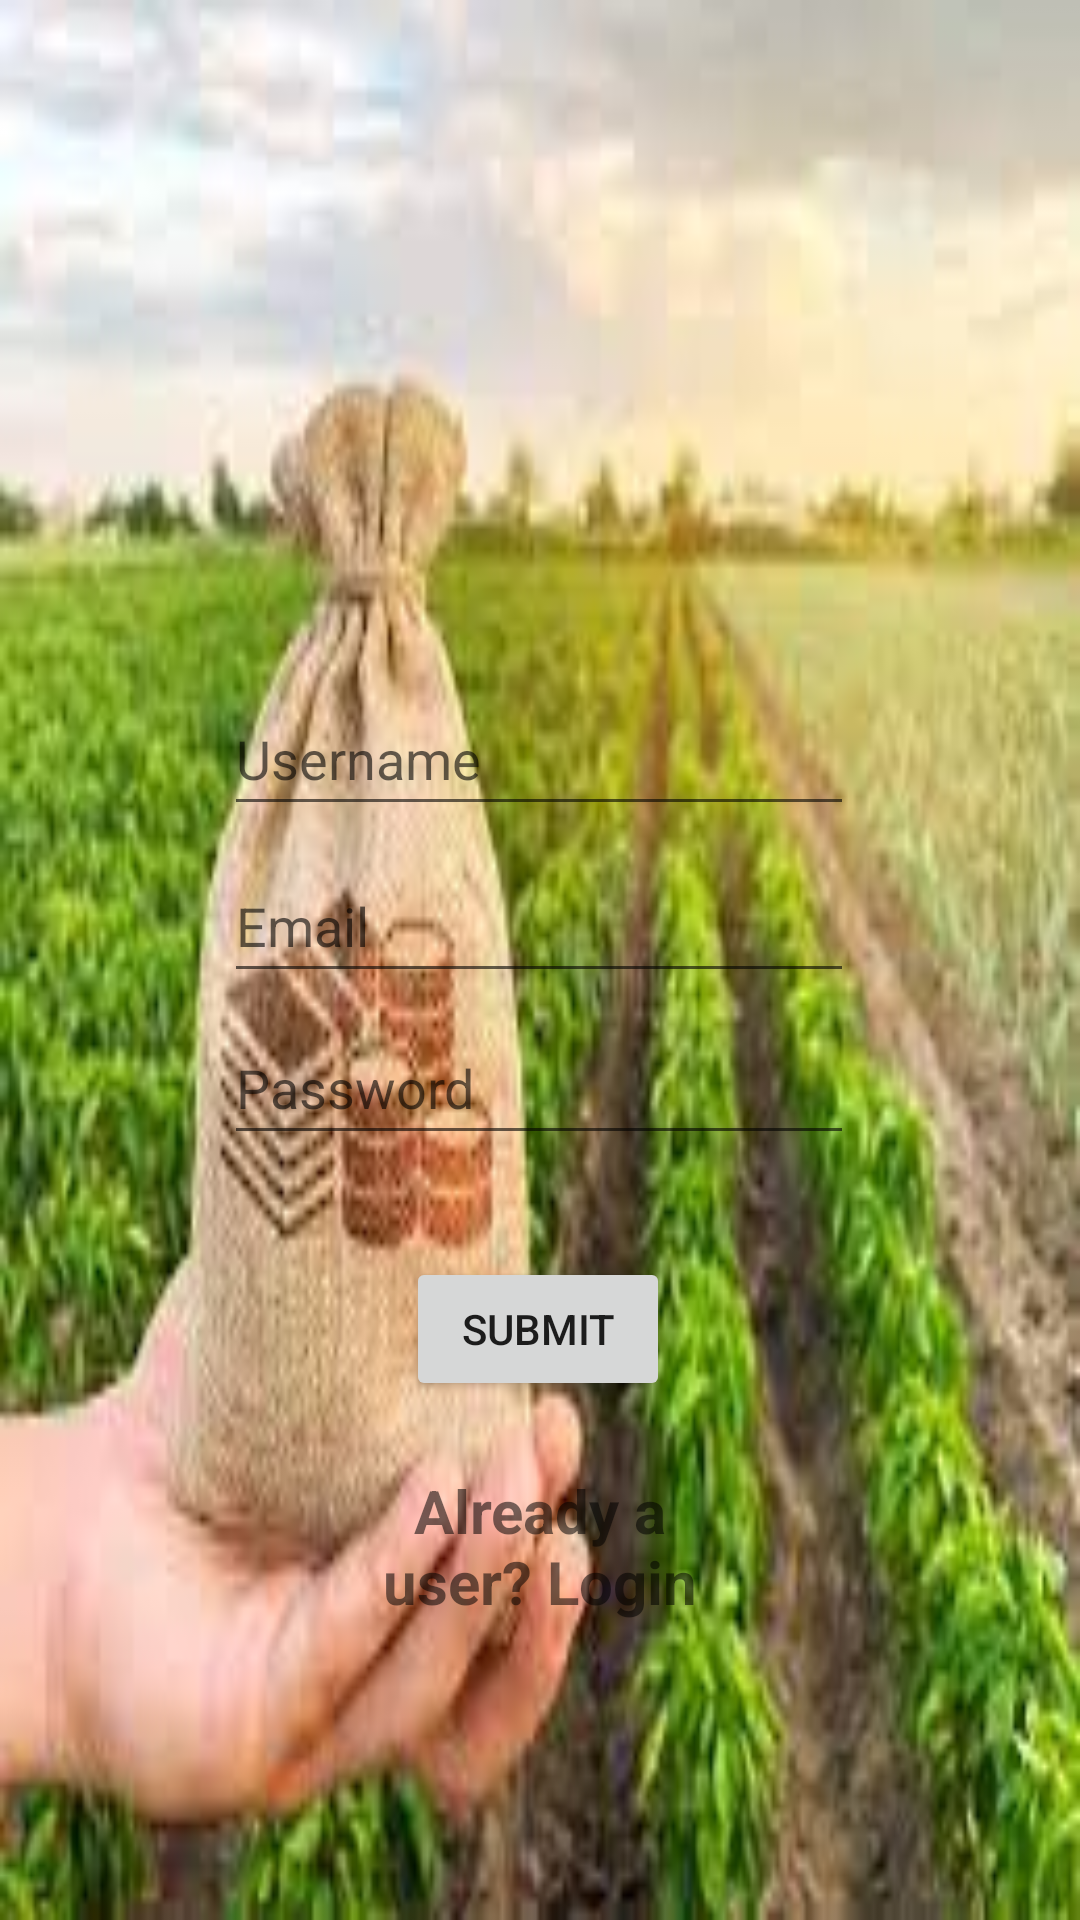

Layout XML and referenced resources for this Android screen:
<!-- AndroidManifest.xml: application theme Theme.Farmie -->
<!-- res/layout/activity_signup.xml -->
<?xml version="1.0" encoding="utf-8"?>
<androidx.constraintlayout.widget.ConstraintLayout xmlns:android="http://schemas.android.com/apk/res/android"
    xmlns:app="http://schemas.android.com/apk/res-auto"
    xmlns:tools="http://schemas.android.com/tools"
    android:layout_width="match_parent"
    android:layout_height="match_parent"
    android:background="@drawable/signuppg"
    tools:context=".signupAct">

    <EditText
        android:id="@+id/suName"
        android:layout_width="wrap_content"
        android:layout_height="wrap_content"
        android:ems="10"
        android:hint="Username"
        android:inputType="textPersonName"
        android:minHeight="48dp"
        app:layout_constraintBottom_toBottomOf="parent"
        app:layout_constraintEnd_toEndOf="parent"
        app:layout_constraintHorizontal_bias="0.497"
        app:layout_constraintStart_toStartOf="parent"
        app:layout_constraintTop_toTopOf="parent"
        app:layout_constraintVertical_bias="0.384" />

    <EditText
        android:id="@+id/suEmail"
        android:layout_width="wrap_content"
        android:layout_height="wrap_content"
        android:ems="10"
        android:hint="Email"
        android:inputType="textPersonName"
        android:minHeight="48dp"
        app:layout_constraintBottom_toBottomOf="parent"
        app:layout_constraintEnd_toEndOf="parent"
        app:layout_constraintHorizontal_bias="0.497"
        app:layout_constraintStart_toStartOf="parent"
        app:layout_constraintTop_toTopOf="parent"
        app:layout_constraintVertical_bias="0.478" />

    <EditText
        android:id="@+id/suPass"
        android:layout_width="wrap_content"
        android:layout_height="wrap_content"
        android:ems="10"
        android:hint="Password"
        android:inputType="textPassword"
        android:minHeight="48dp"
        app:layout_constraintBottom_toBottomOf="parent"
        app:layout_constraintEnd_toEndOf="parent"
        app:layout_constraintHorizontal_bias="0.497"
        app:layout_constraintStart_toStartOf="parent"
        app:layout_constraintTop_toTopOf="parent"
        app:layout_constraintVertical_bias="0.569"
        tools:ignore="TouchTargetSizeCheck" />

    <Button
        android:id="@+id/suSub"
        android:layout_width="wrap_content"
        android:layout_height="wrap_content"
        android:text="Submit"
        app:cornerRadius="15sp"
        app:layout_constraintBottom_toBottomOf="parent"
        app:layout_constraintEnd_toEndOf="parent"
        app:layout_constraintHorizontal_bias="0.498"
        app:layout_constraintStart_toStartOf="parent"
        app:layout_constraintTop_toTopOf="parent"
        app:layout_constraintVertical_bias="0.708" />

    <TextView
        android:id="@+id/toLogin"
        android:layout_width="136dp"
        android:layout_height="61dp"
        android:text="Already a user? Login"
        android:textAlignment="center"
        android:textSize="20sp"
        android:textStyle="bold"
        app:layout_constraintBottom_toBottomOf="parent"
        app:layout_constraintEnd_toEndOf="parent"
        app:layout_constraintStart_toStartOf="parent"
        app:layout_constraintTop_toTopOf="parent"
        app:layout_constraintVertical_bias="0.846" />
</androidx.constraintlayout.widget.ConstraintLayout>
<!-- resources referenced by this layout -->
<resources>
  <!-- drawable signuppg: jpg bitmap (drawable, 10285 bytes) -->
  <style name="Theme.Farmie" parent="Theme.MaterialComponents.DayNight.DarkActionBar">
          
          <item name="colorPrimary">@color/purple_500</item>
          <item name="colorPrimaryVariant">@color/purple_700</item>
          <item name="colorOnPrimary">@color/white</item>
          
          <item name="colorSecondary">@color/teal_200</item>
          <item name="colorSecondaryVariant">@color/teal_700</item>
          <item name="colorOnSecondary">@color/black</item>
          
          <item name="android:statusBarColor" tools:targetApi="l">?attr/colorPrimaryVariant</item>
          
      </style>
  <!-- not gathered from this repository: default colours our renderer supplied (Android Studio template values) -->
  <color name="purple_500">#FF6200EE</color>
  <color name="purple_700">#FF3700B3</color>
  <color name="teal_200">#FF03DAC5</color>
  <color name="teal_700">#FF018786</color>
  <color name="black">#FF000000</color>
  <color name="white">#FFFFFFFF</color>
</resources>
